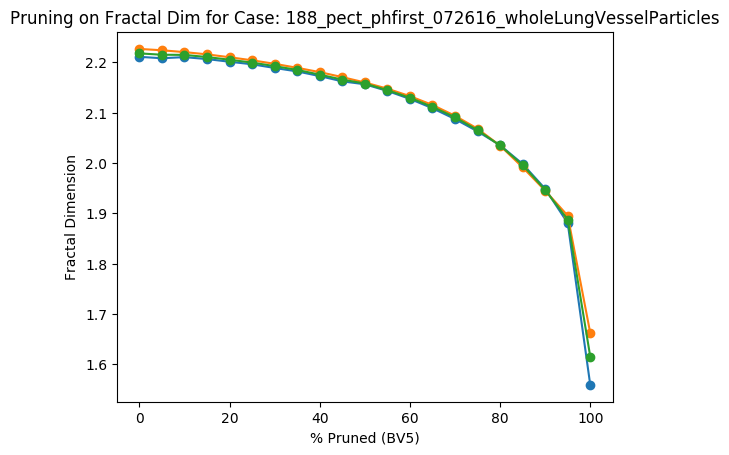

Source data for this figure (header and first rows):
Percent Threshold (BV5), Fractal Dimension
0, 2.218
5, 2.215
10, 2.215
15, 2.211
20, 2.205
25, 2.2
30, 2.193
35, 2.185
40, 2.176
45, 2.166
50, 2.158
55, 2.145
60, 2.13
65, 2.112
70, 2.091
75, 2.065
80, 2.035
85, 1.996
90, 1.947
95, 1.888
100, 1.616
